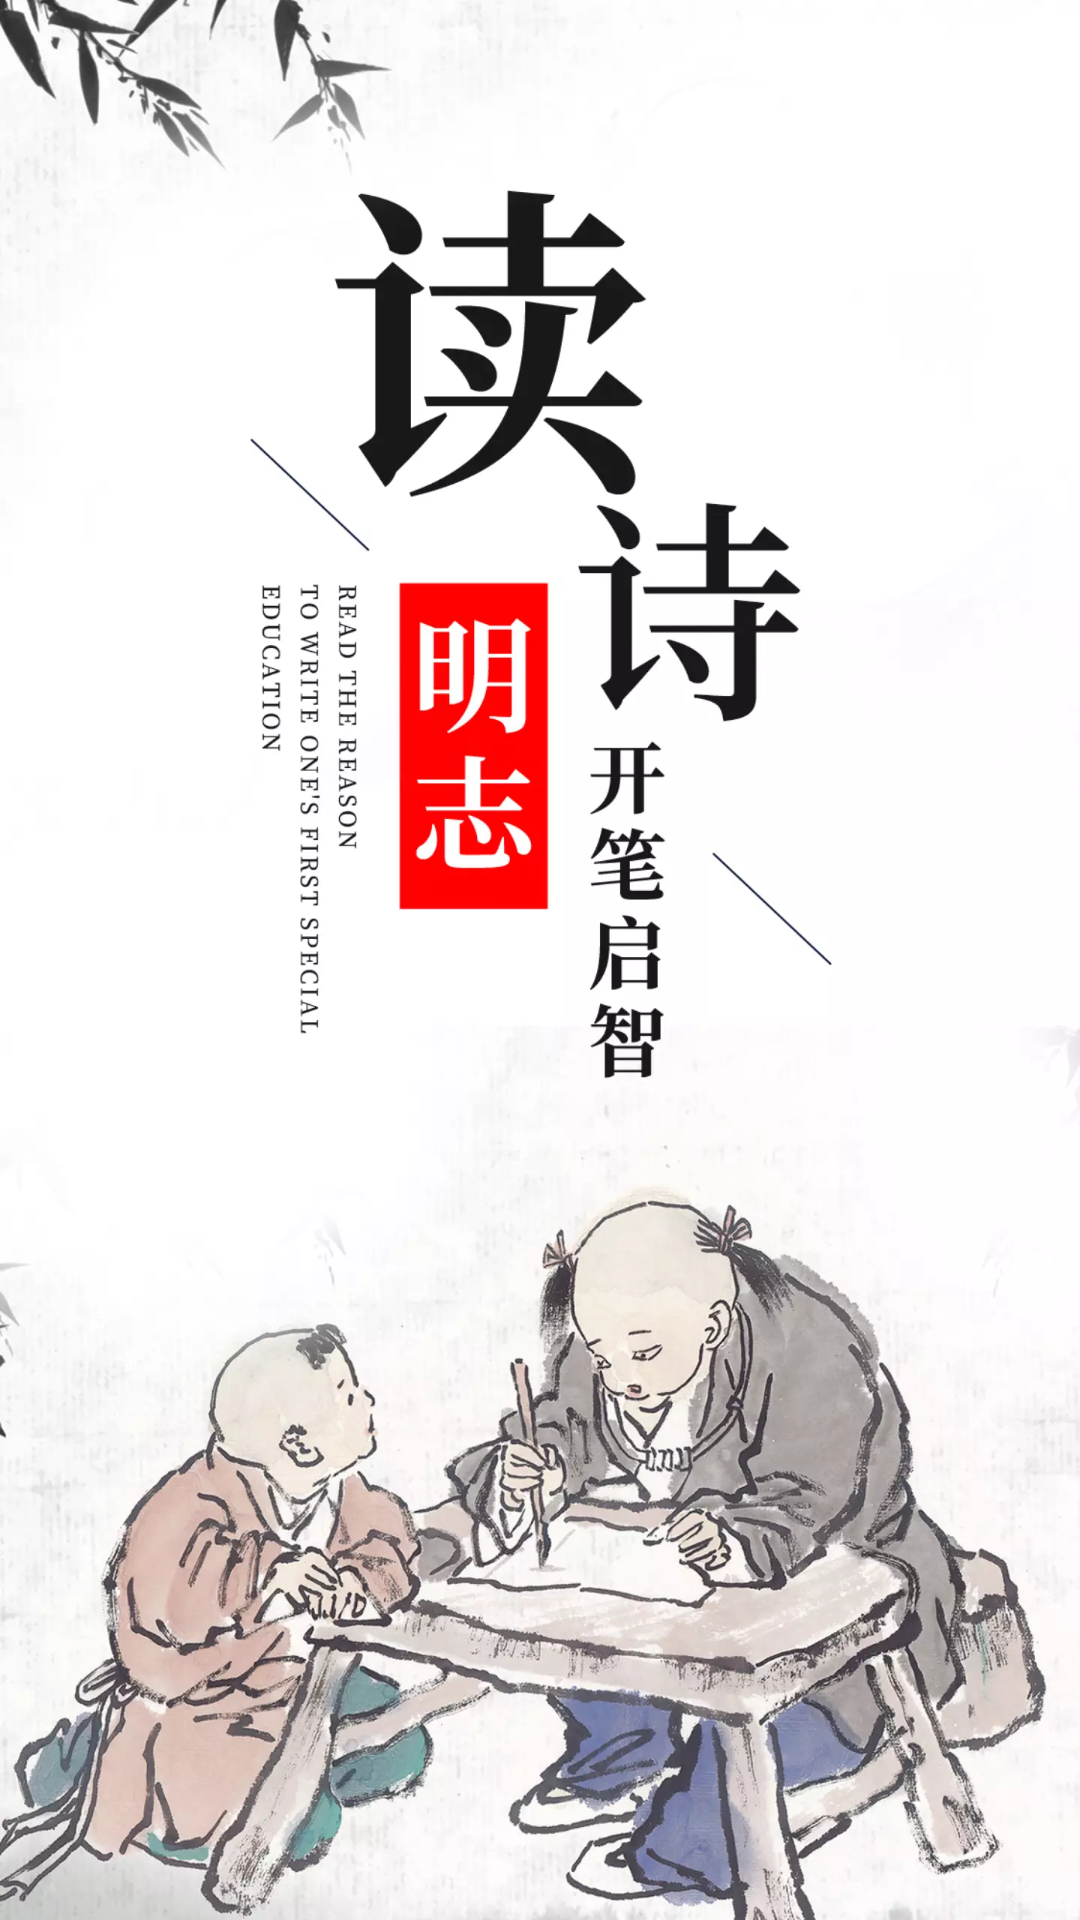

This screen was rendered from an Android layout file. Write that file and the resources it references.
<!-- AndroidManifest.xml: application theme Base.AppTheme -->
<!-- res/layout/activity_splash.xml -->
<?xml version="1.0" encoding="utf-8"?>
<LinearLayout xmlns:android="http://schemas.android.com/apk/res/android"
    android:layout_width="match_parent"
    android:layout_height="match_parent"
    android:background="@color/transparent"
    android:orientation="vertical">

    <FrameLayout
        android:id="@+id/splash_container"
        android:layout_width="match_parent"
        android:layout_height="match_parent"
        android:background="@color/transparent">

    </FrameLayout>

</LinearLayout>
<!-- resources referenced by this layout -->
<resources>
  <color name="transparent">#00000000</color>
  <style name="Base.AppTheme" parent="Theme.AppCompat.DayNight.NoActionBar">
          
          <item name="android:windowBackground">@mipmap/ic_logo</item>
          
          <item name="colorPrimaryDark">@color/colorPrimaryDark</item>
          
          <item name="windowActionModeOverlay">true</item>
          <item name="android:windowContentOverlay">@null</item>
          
          <item name="android:textAllCaps">false</item>
      </style>
  <color name="colorPrimaryDark">#303F9F</color>
</resources>
